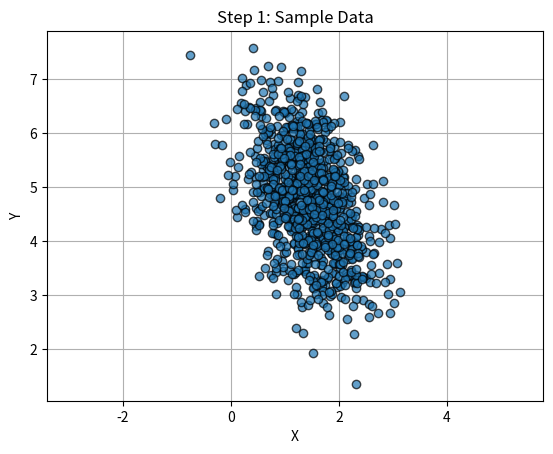
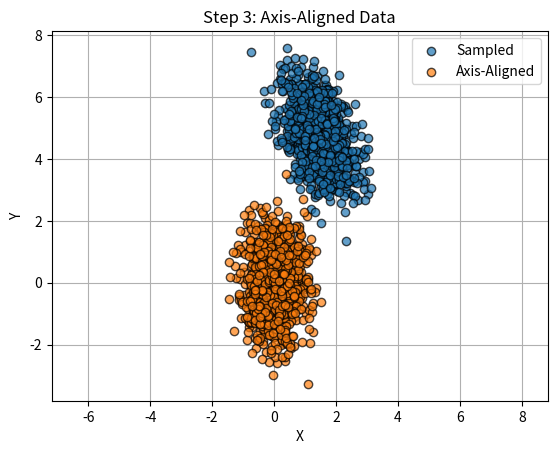
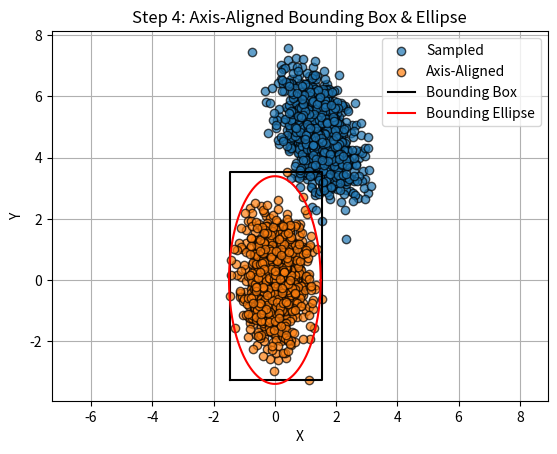
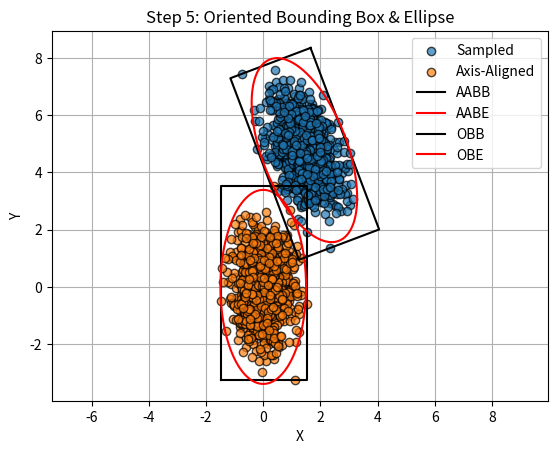

These figures' Python source, in order:
import numpy as np
import matplotlib.pyplot as plt

# generate random points
n = 1000
mean = [3,4]
sigma = [0.5, 1]
data = np.random.normal(loc=mean, scale=sigma, size=(n,2))
data = data.T

# rotate points
theta = np.deg2rad(20)
R = np.array([[np.cos(theta), -np.sin(theta)],
              [np.sin(theta),  np.cos(theta)]])
rot_data = R @ data

plt.figure()
plt.scatter(rot_data[0, :], rot_data[1, :], alpha=0.7, edgecolors='k', zorder=2)
plt.title("Step 1: Sample Data")
plt.xlabel("X")
plt.ylabel("Y")
plt.grid(True, zorder=0)
plt.axis('equal')
# plt.show()

# principal component analysis
P = np.cov(rot_data)
D, V = np.linalg.eig(P) # D is the eigenvalues, V is the eigenvectors

# axis-align data
mu = np.mean(rot_data, axis=1)
centered_data = np.transpose(rot_data.T - mu)
aa_points = V.T @ centered_data

plt.figure()
plt.scatter(rot_data[0, :], rot_data[1, :], alpha=0.7, edgecolors='k', zorder=2, label='Sampled')
plt.scatter(aa_points[0, :], aa_points[1, :], alpha=0.7, edgecolors='k', zorder=2, label='Axis-Aligned')
plt.title("Step 3: Axis-Aligned Data")
plt.xlabel("X")
plt.ylabel("Y")
plt.legend()
plt.grid(True, zorder=0)
plt.axis('equal')
# plt.show()

# axis-aligned bounding box
mx = np.max(aa_points, axis=1)
mn = np.min(aa_points, axis=1)
sz = mx - mn
x = np.array([mn[0], (mn[0] + sz[0])])
y = np.array([mn[1], (mn[1] + sz[1])])
pts = np.array([[x[0], x[1], x[1], x[0], x[0]],
                [y[0], y[0], y[1], y[1], y[0]]])

# axis-aligned bounding ellipse
tolerance = 1
eigenvalues = ((np.sqrt(2 + (tolerance*2))/(sz))**2)
S_aabe = np.diag(eigenvalues)

eigVals, eigVecs = np.linalg.eig(S_aabe)
t = np.linspace(0, 2 * np.pi, 1000)
circle = np.array([np.cos(t), np.sin(t)])
aa_ellipse = np.diag(1/np.sqrt(eigVals)) @ circle

plt.figure()
plt.scatter(rot_data[0, :], rot_data[1, :], alpha=0.7, edgecolors='k', zorder=2, label='Sampled')
plt.scatter(aa_points[0, :], aa_points[1, :], alpha=0.7, edgecolors='k', zorder=2, label='Axis-Aligned')
plt.plot(pts[0,:], pts[1,:], '-k', zorder=2, label='Bounding Box')
plt.plot(aa_ellipse[0], aa_ellipse[1], 'r-', zorder=2, label='Bounding Ellipse')
plt.title("Step 4: Axis-Aligned Bounding Box & Ellipse")
plt.xlabel("X")
plt.ylabel("Y")
plt.legend()
plt.grid(True, zorder=0)
plt.axis('equal')
# plt.show()

# oriented bounding box
obb_pts = V @ pts
obb_pts = np.transpose(obb_pts.T + mu)
S_obe = V @ np.diag(eigenvalues) @ V.T

# plot ellipse
eigVals, eigVecs = np.linalg.eig(S_obe)
o_ellipse = np.transpose(np.transpose(eigVecs @ aa_ellipse) + mu)

# plot
plt.figure()
plt.scatter(rot_data[0, :], rot_data[1, :], alpha=0.7, edgecolors='k', zorder=2, label='Sampled')
plt.scatter(aa_points[0, :], aa_points[1, :], alpha=0.7, edgecolors='k', zorder=2, label='Axis-Aligned')
plt.plot(pts[0,:], pts[1,:], '-k', zorder=2, label='AABB')
plt.plot(aa_ellipse[0], aa_ellipse[1], 'r-', zorder=2, label='AABE')
plt.plot(obb_pts[0,:], obb_pts[1,:], '-k', zorder=2, label='OBB')
plt.plot(o_ellipse[0], o_ellipse[1], 'r-', zorder=2, label='OBE')
plt.title("Step 5: Oriented Bounding Box & Ellipse")
plt.xlabel("X")
plt.ylabel("Y")
plt.legend()
plt.grid(True, zorder=0)
plt.axis('equal')
plt.show()
